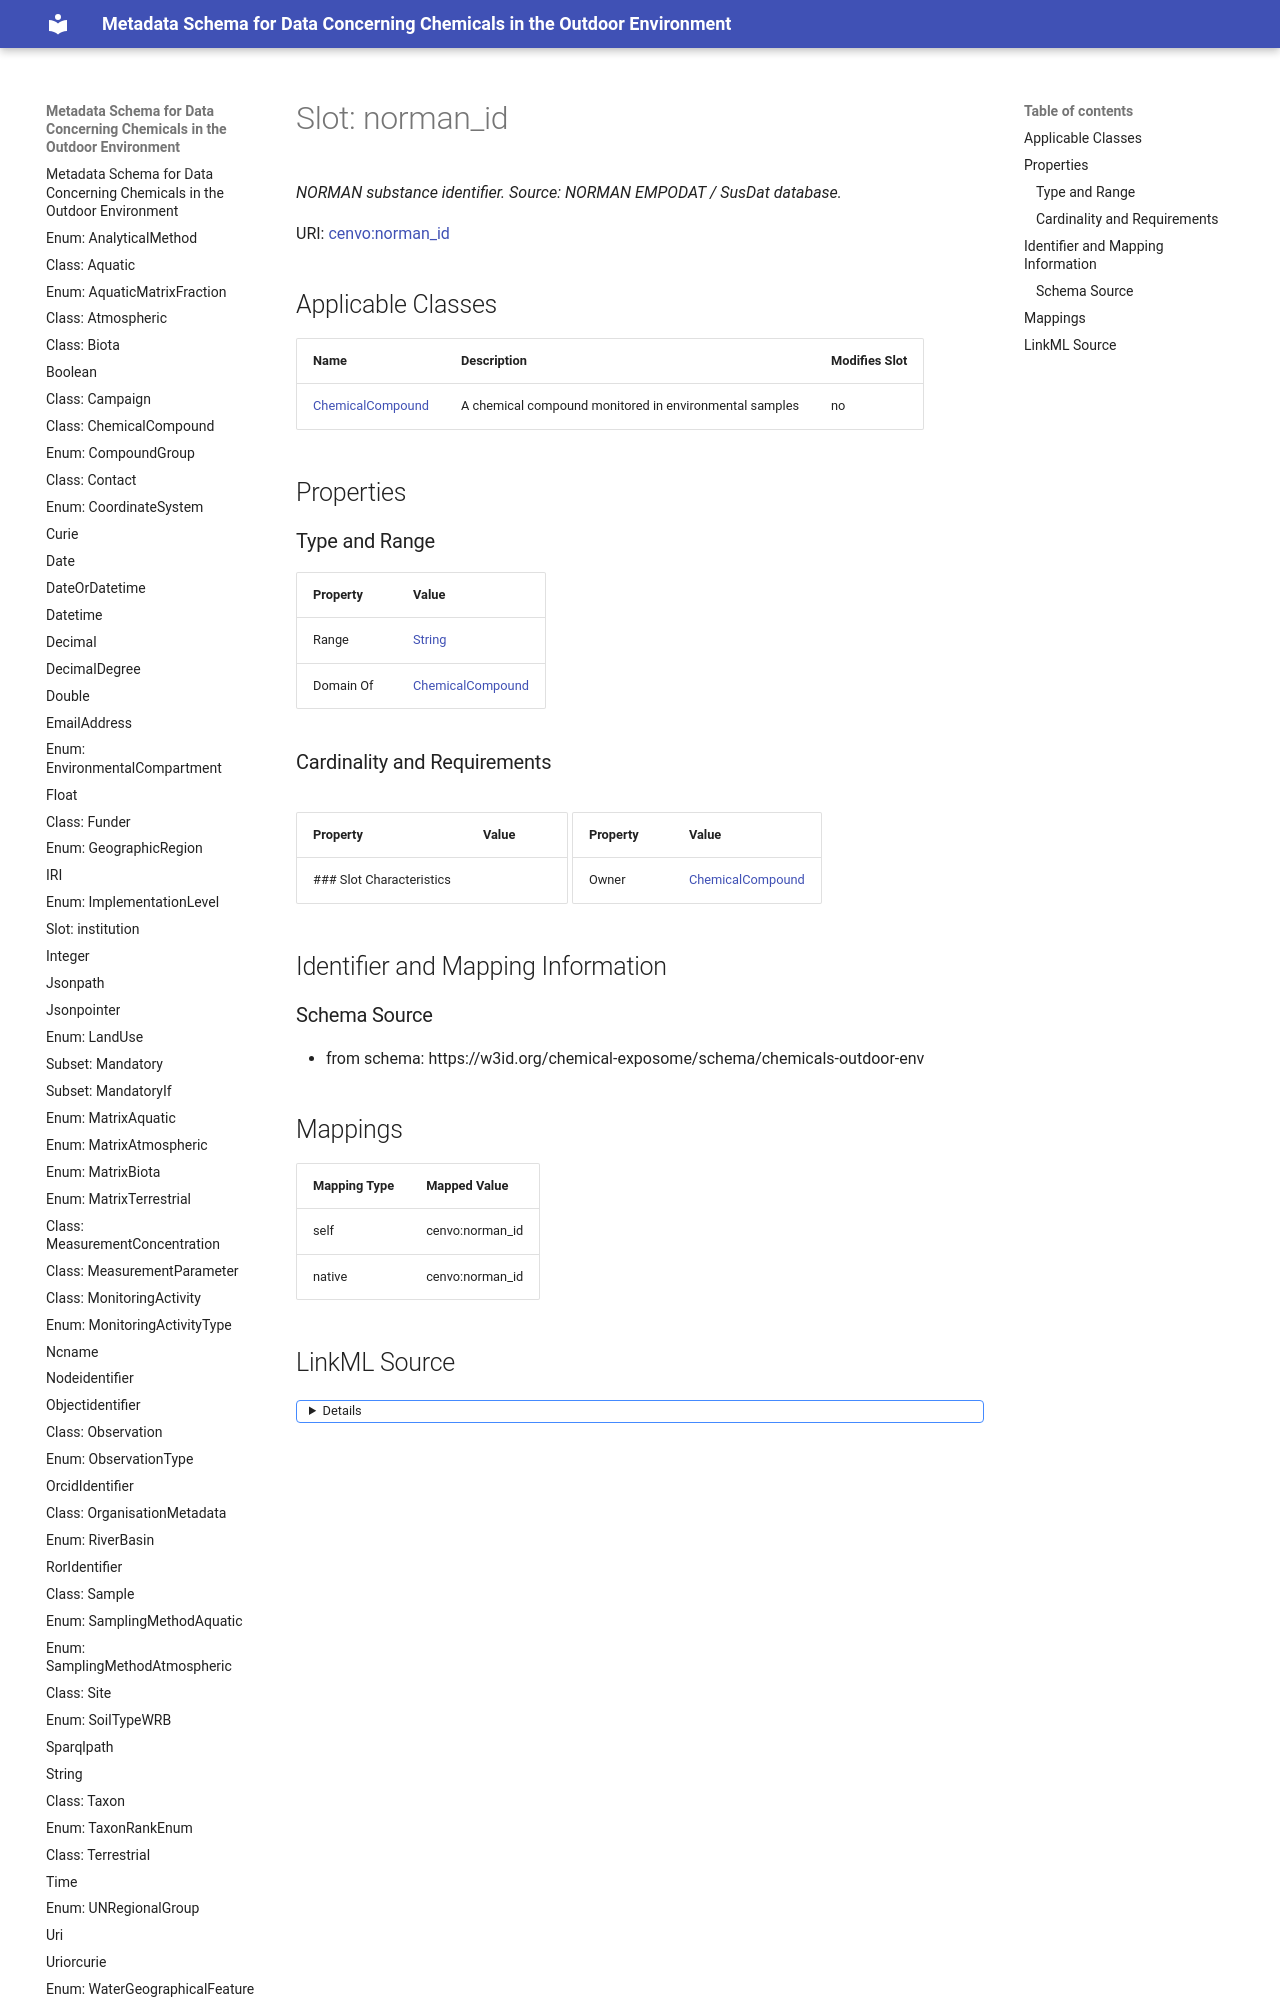

repository: eu-parc/schema_chemicalsOutdoorEnvironment · page: norman_id/index.html · generator: mkdocs

---
search:
  boost: 5.0
---

# Slot: norman_id 


_NORMAN substance identifier. Source: NORMAN EMPODAT / SusDat database._



<div data-search-exclude markdown="1">



URI: [cenvo:norman_id](https://w3id.org/chemical-exposome/terms/norman_id)
<!-- no inheritance hierarchy -->





## Applicable Classes

| Name | Description | Modifies Slot |
| --- | --- | --- |
| [ChemicalCompound](ChemicalCompound.md) | A chemical compound monitored in environmental samples |  no  |






## Properties
